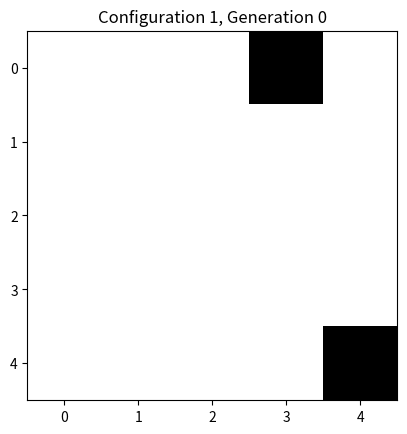

Write Python code to recreate this figure.
import random
import logging
import matplotlib.pyplot as plt

# הגדרת לוגינג
logging.basicConfig(filename="simulation.log",
                    filemode='w',
                    level=logging.INFO,
                    format='%(asctime)s - %(levelname)s - %(message)s')


class GameOfLife:
    def __init__(self, grid_size, initial_state=None):
        self.grid_size = grid_size
        grid = [
            0] * (grid_size * grid_size) if initial_state is None else list(initial_state)
        self.grid = grid
        self.history = [tuple(grid)]  # לשמור את כל המצבים

    def step(self):
        new_grid = [0] * (self.grid_size * self.grid_size)
        for x in range(self.grid_size):
            for y in range(self.grid_size):
                index = x * self.grid_size + y  # חישוב האינדקס הייחודי של התא
                alive_neighbors = self.count_alive_neighbors(x, y)
                if self.grid[index] == 1:
                    if alive_neighbors in [2, 3]:
                        new_grid[index] = 1
                else:
                    if alive_neighbors == 3:
                        new_grid[index] = 1
        self.grid = new_grid
        self.history.append(tuple(new_grid))  # שמירת המצב הנוכחי כ-tuple

    def count_alive_neighbors(self, x, y):
        alive = 0
        for i in range(-1, 2):
            for j in range(-1, 2):
                if i == 0 and j == 0:
                    continue
                nx, ny = x + i, y + j
                if 0 <= nx < self.grid_size and 0 <= ny < self.grid_size:
                    index = nx * self.grid_size + ny
                    alive += self.grid[index]
        return alive

    def get_alive_cells_count(self):
        alive_count = sum(self.grid)
        logging.info(f"Alive cells count: {alive_count}")
        return alive_count

    def is_static_or_repeating(self):
        if self.get_alive_cells_count() == 0:
            return True
        current_state = tuple(self.grid)
        if current_state in self.history[:-1]:
            return True
        return False

    def get_lifespan(self, max_generations):
        for generation in range(max_generations):
            if self.is_static_or_repeating():
                return generation
            self.step()
        return max_generations


class GeneticAlgorithm:
    def __init__(self, grid_size, population_size, generations, mutation_rate, initial_alive_cells,
                 alive_cells_weight, max_lifespan, lifespan_weight, alive_growth_weight,
                 predefined_configurations=None, min_fitness_score=1):
        self.grid_size = grid_size
        self.population_size = population_size
        self.generations = generations
        self.mutation_rate = mutation_rate
        self.initial_alive_cells = initial_alive_cells
        self.alive_cells_weight = alive_cells_weight
        self.max_lifespan = max_lifespan
        self.lifespan_weight = lifespan_weight
        self.alive_growth_weight = alive_growth_weight
        self.fitness_cache = {}
        self.predefined_configurations = predefined_configurations
        self.population = self.initialize_population()
        self.min_fitness_score = min_fitness_score  # מינימום ציון כושר חיובי


    def fitness(self, configuration):
        configuration_tuple = tuple(configuration)

        # לא בודקים שוב את מספר התאים החיים, אלא אם נדרש
        if configuration_tuple in self.fitness_cache:
            return self.fitness_cache[configuration_tuple]

        # כאן אנו בודקים ומגבילים את מספר התאים החיים רק בעת יצירת הקונפיגורציה הראשונה
        # כל מצב בהתחלה חייב להכיל בדיוק `self.initial_alive_cells` תאים חיים
        if configuration_tuple not in self.fitness_cache:  # אם זה המצב הראשון לקונפיגורציה הזו
            alive_cells_count = sum(configuration_tuple)
            if alive_cells_count != self.initial_alive_cells:
                logging.warning(f"Configuration skipped: Found {alive_cells_count} alive cells, expected {self.initial_alive_cells}.")
                self.fitness_cache[configuration_tuple] = self.min_fitness_score -1 # ציון כושר חיובי נמוך אם הקונפיגורציה לא עומדת בדרישות
                return self.min_fitness_score -1 # ציון כושר מינימלי חיובי אם מספר התאים החיים לא תואם למגבלה

        # יצירת המשחק עם הקונפיגורציה שהוגבלה מראש
        game = GameOfLife(self.grid_size, configuration_tuple)

        lifespan = game.get_lifespan(self.max_lifespan)

        alive_counts = [game.get_alive_cells_count()]
        for _ in range(lifespan):
            game.step()
            alive_counts.append(game.get_alive_cells_count())

        total_alive_cells = sum(alive_counts)
        alive_growth = max(alive_counts) - self.initial_alive_cells

        fitness_score = (lifespan * self.lifespan_weight +
                         total_alive_cells / self.alive_cells_weight +
                         alive_growth * self.alive_growth_weight)

        # מנגנון לוודא שהציון לא יהיה נמוך מהמינימום
        fitness_score = max(fitness_score, self.min_fitness_score)

        logging.info(f"Fitness score: {fitness_score}, Lifespan: {lifespan}, Total alive cells: {total_alive_cells}, Alive growth: {alive_growth}")
        self.fitness_cache[configuration_tuple] = fitness_score
        return fitness_score
    

    def initialize_population(self):
        if self.predefined_configurations is not None:
            population = [self.center_configuration(
                config) for config in self.predefined_configurations]
            while len(population) < self.population_size:
                population.append(self.random_configuration())
            return population
        return [self.random_configuration() for _ in range(self.population_size)]

    def center_configuration(self, configuration):
        rows, cols = len(configuration), len(configuration[0])
        top_offset = (self.grid_size - rows) // 2
        left_offset = (self.grid_size - cols) // 2

        # יצירת גריד ריק עם tuple (ולא list)
        centered = tuple([0] * self.grid_size for _ in range(self.grid_size))

        # העתקת הערכים מהקונפיגורציה המקורית למיקום החדש במרכז
        for i in range(rows):
            for j in range(cols):
                centered[top_offset + i][left_offset + j] = configuration[i][j]

        # החזרת הקונפיגורציה הממוקמת כ- tuple
        return tuple(cell for row in centered for cell in row)

    def random_configuration(self):
        while True:
            # יצירת גריד ריק בעזרת list (שניתן לשנות)
            configuration = [0] * (self.grid_size * self.grid_size)

            # יצירת רשימת כל התאים במטריצה
            all_cells = list(range(self.grid_size * self.grid_size))

            # בחירת תאים חיים אקראית בדיוק לפי מספר התאים שצריך
            chosen_cells = random.sample(all_cells, self.initial_alive_cells)
            logging.info(f"Chosen cells for initial configuration: {chosen_cells}")

            # הצבת התאים החיים במיקומים שנבחרו
            for cell in chosen_cells:
                configuration[cell] = 1

            # מוודאים שאין יותר תאים חיים מהדרישה
            if sum(configuration) == self.initial_alive_cells:
                logging.info(f"Generated valid configuration: {configuration}")
                break  # יצאנו מהלולאה כאשר יש בדיוק את מספר התאים החיים שנדרש
            else:
                logging.warning(f"Invalid configuration generated: {configuration}, retrying...")

        return tuple(configuration)

    def mutate(self, configuration):
        # חישוב המוטציה כ- shift של כל התאים החיים
        configuration = list(configuration)  # המרה מ-tuple ל-list
        N = self.grid_size * self.grid_size

        # בחרת כל התאים החיים
        alive_cells = [i for i, cell in enumerate(configuration) if cell == 1]
        logging.info(f"""alive cells : {alive_cells}""")

        # בחר כיוון (למשל שמאלה או ימינה או למעלה/למטה)

        for i in alive_cells:
            k = random.randint(1, N)
            new_index = (i + k) % N
            while new_index != i and configuration[new_index] == 1:
                k = random.randint(1, N)  # offset אקראי (הזזה)
                new_index = (i + k) % N

            # המרת התא המת שנמצא באינדקס החדש לתא חי
            configuration[i] = 0
            configuration[new_index] = 1

        # להחזיר ל-tuple אחרי ביצוע ההזזה
        return tuple(configuration)

    def select_parents(self):
        fitness_scores = [self.fitness(config) for config in self.population]
        total_fitness = sum(fitness_scores)
        if total_fitness == 0:
            logging.warning(
                "Total fitness is zero, selecting parents randomly.")
            return random.choices(self.population, k=2)
        probabilities = [score / total_fitness for score in fitness_scores]
        parents = random.choices(self.population, weights=probabilities, k=2)
        return parents

    def crossover(self, parent1, parent2):
        crossover_point = random.randint(1, self.grid_size - 1)
        child = list(parent1)
        child[crossover_point:] = parent2[crossover_point:]
        if sum(child) == 0:
            return parent1
        return tuple(child)

    def run(self):
        all_fitness_scores = []
        for generation in range(self.generations):
            logging.info(f"Generation {generation + 1}/{self.generations}")
            new_population = []
            for i in range(self.population_size):
                parent1, parent2 = self.select_parents()
                child = self.crossover(parent1, parent2)
                child = self.mutate(child)
                logging.info(
                    f"Child {i + 1}: Created via crossover and mutation")
                new_population.append(child)

            self.population = new_population
            self.fitness_cache.clear()

            fitness_scores = [self.fitness(config)
                              for config in self.population]
            all_fitness_scores.append(fitness_scores)
            avg_fitness = sum(fitness_scores) / len(fitness_scores)
            std_fitness = (sum(
                [(score - avg_fitness) ** 2 for score in fitness_scores]) / len(fitness_scores)) ** 0.5
            logging.info(f"Avg Fitness for Generation {generation + 1}: {avg_fitness}")
            logging.info(f"Std Dev of Fitness for Generation {generation + 1}: {std_fitness}")

        fitness_scores = [(config, self.fitness(config))
                          for config in self.population]
        fitness_scores.sort(key=lambda x: x[1], reverse=True)
        best_configs = [config for config, _ in fitness_scores[:5]]

        self.best_histories = []
        for config in best_configs:
            game = GameOfLife(self.grid_size, config)
            for _ in range(self.max_lifespan):
                if game.is_static_or_repeating():
                    break
                game.step()
            self.best_histories.append(game.history)

        return best_configs


class InteractiveSimulation:
    def __init__(self, configurations, histories, grid_size):
        self.configurations = configurations
        self.histories = histories
        self.grid_size = grid_size
        self.current_config_index = 0
        self.current_generation = 0
        self.game = GameOfLife(
            grid_size, self.configurations[self.current_config_index])
        self.fig, self.ax = plt.subplots()

        grid = [
            self.game.grid[i * grid_size:(i + 1) * grid_size] for i in range(grid_size)]
        self.img = self.ax.imshow(grid, cmap="binary")
        self.fig.canvas.mpl_connect('key_press_event', self.on_key)
        self.update_plot()

    def on_key(self, event):
        if event.key == 'right':
            self.next_configuration()
        elif event.key == 'left':
            self.previous_configuration()
        elif event.key == 'up':
            self.next_generation()
        elif event.key == 'down':
            self.previous_generation()

    def next_configuration(self):
        self.current_config_index = (
            self.current_config_index + 1) % len(self.configurations)
        self.current_generation = 0
        self.game = GameOfLife(
            self.grid_size, self.configurations[self.current_config_index])
        self.update_plot()

    def previous_configuration(self):
        self.current_config_index = (
            self.current_config_index - 1) % len(self.configurations)
        self.current_generation = 0
        self.game = GameOfLife(
            self.grid_size, self.configurations[self.current_config_index])
        self.update_plot()

    def next_generation(self):
        if self.current_generation + 1 < len(self.histories[self.current_config_index]):
            self.current_generation += 1
            self.game.grid = self.histories[self.current_config_index][self.current_generation]
            self.update_plot()

    def previous_generation(self):
        if self.current_generation > 0:
            self.current_generation -= 1
            self.game.grid = self.histories[self.current_config_index][self.current_generation]
            self.update_plot()

    def update_plot(self):
        grid = [self.game.grid[i *
                               self.grid_size:(i + 1) * self.grid_size] for i in range(self.grid_size)]
        self.img.set_data(grid)
        self.ax.set_title(f"Configuration {self.current_config_index + 1}, Generation {self.current_generation}")
        self.fig.canvas.draw()

    def run(self):
        plt.show()


def main(grid_size, population_size, generations, mutation_rate, initial_alive_cells,
         alive_cells_weight, max_lifespan, lifespan_weight, alive_growth_weight, predefined_configurations=None):

    algorithm = GeneticAlgorithm(grid_size, population_size, generations, mutation_rate, initial_alive_cells,
                                 alive_cells_weight, max_lifespan, lifespan_weight, alive_growth_weight, predefined_configurations=predefined_configurations)
    best_configs = algorithm.run()

    logging.info("Top 5 configs")
    for idx, config in enumerate(best_configs):
        logging.info(f"Configuration {idx + 1}: {config}")

    simulation = InteractiveSimulation(
        best_configs, algorithm.best_histories, grid_size)
    simulation.run()


# קריאה לפונקציה הראשית עם פרמטרים מותאמים אישית
main(grid_size=5, population_size=20, generations=2, mutation_rate=0.02,
     initial_alive_cells=2, alive_cells_weight=50, max_lifespan=5000,
     lifespan_weight=10, alive_growth_weight=5)


# main(grid_size=30, population_size=20, generations=2, mutation_rate=0.02,
#      initial_alive_cells=5, alive_cells_weight=50, max_lifespan=5000,
#      lifespan_weight=10, alive_growth_weight=5,predefined_configurations=PREDEFINED_CONFIGS)
